Photos from the image-classification dataset "train" in the GitHub repository GomesAdhikari/End-to-End-Potato-Disease-Classification-. Its 5 classes are: pepper bell bacterial spot, pepper bell healthy, potato early blight, potato late blight, potato healthy.

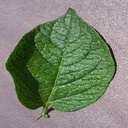
Label: potato healthy

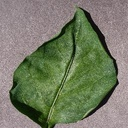
Label: pepper bell healthy

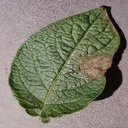
Label: potato late blight

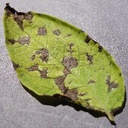
Label: potato early blight

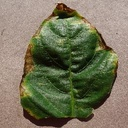
Label: pepper bell bacterial spot

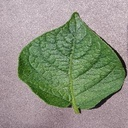
Label: potato healthy
